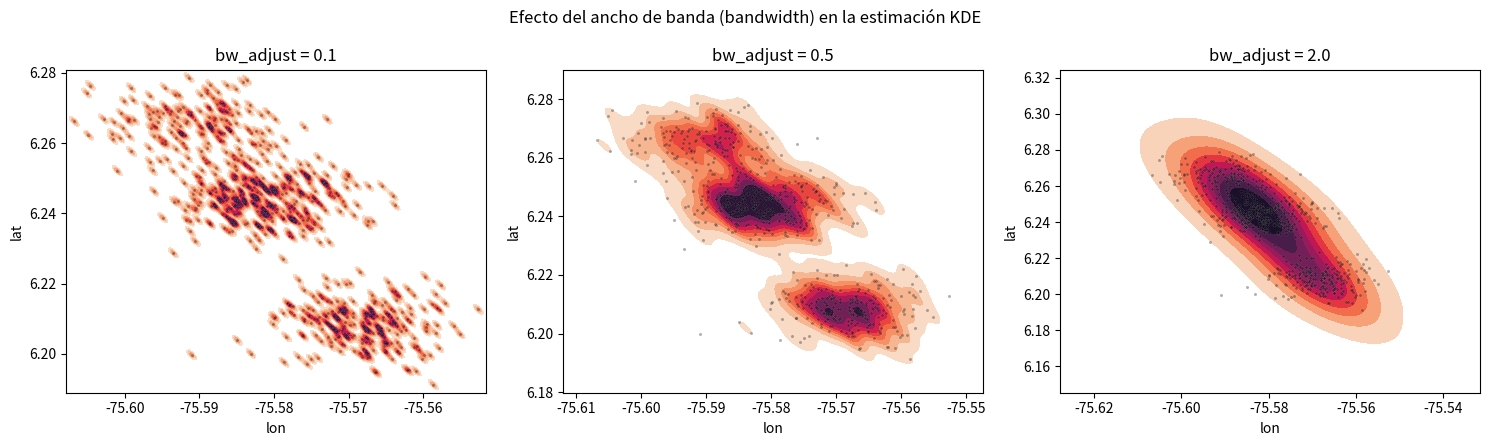

This figure's Python source:
"""
Ejemplo 2 (Unidad 3 - Mapas de densidad)
Estimación de densidad por kernel (KDE) con Seaborn.
Requiere: seaborn, matplotlib, numpy, pandas

Ejecución:
    python 04_kde_densidad_seaborn.py
"""
import matplotlib.pyplot as plt
import numpy as np
import pandas as pd
import seaborn as sns

np.random.seed(21)
focos = [(6.2442, -75.5812, 300), (6.2087, -75.5679, 220), (6.2650, -75.5900, 150)]
puntos = []
for lat_c, lon_c, n in focos:
    lats = np.random.normal(lat_c, 0.006, n)
    lons = np.random.normal(lon_c, 0.006, n)
    puntos.extend(zip(lats, lons))

df = pd.DataFrame(puntos, columns=["lat", "lon"])

fig, axes = plt.subplots(1, 3, figsize=(15, 4.5))

for ax, bw in zip(axes, [0.1, 0.5, 2.0]):
    sns.kdeplot(
        data=df, x="lon", y="lat", fill=True, cmap="rocket_r",
        bw_adjust=bw, thresh=0.05, ax=ax,
    )
    sns.scatterplot(data=df, x="lon", y="lat", s=5, color="black", alpha=0.3, ax=ax)
    ax.set_title(f"bw_adjust = {bw}")

plt.suptitle("Efecto del ancho de banda (bandwidth) en la estimación KDE")
plt.tight_layout()
plt.savefig("kde_densidad_seaborn.png", dpi=150)
plt.show()
